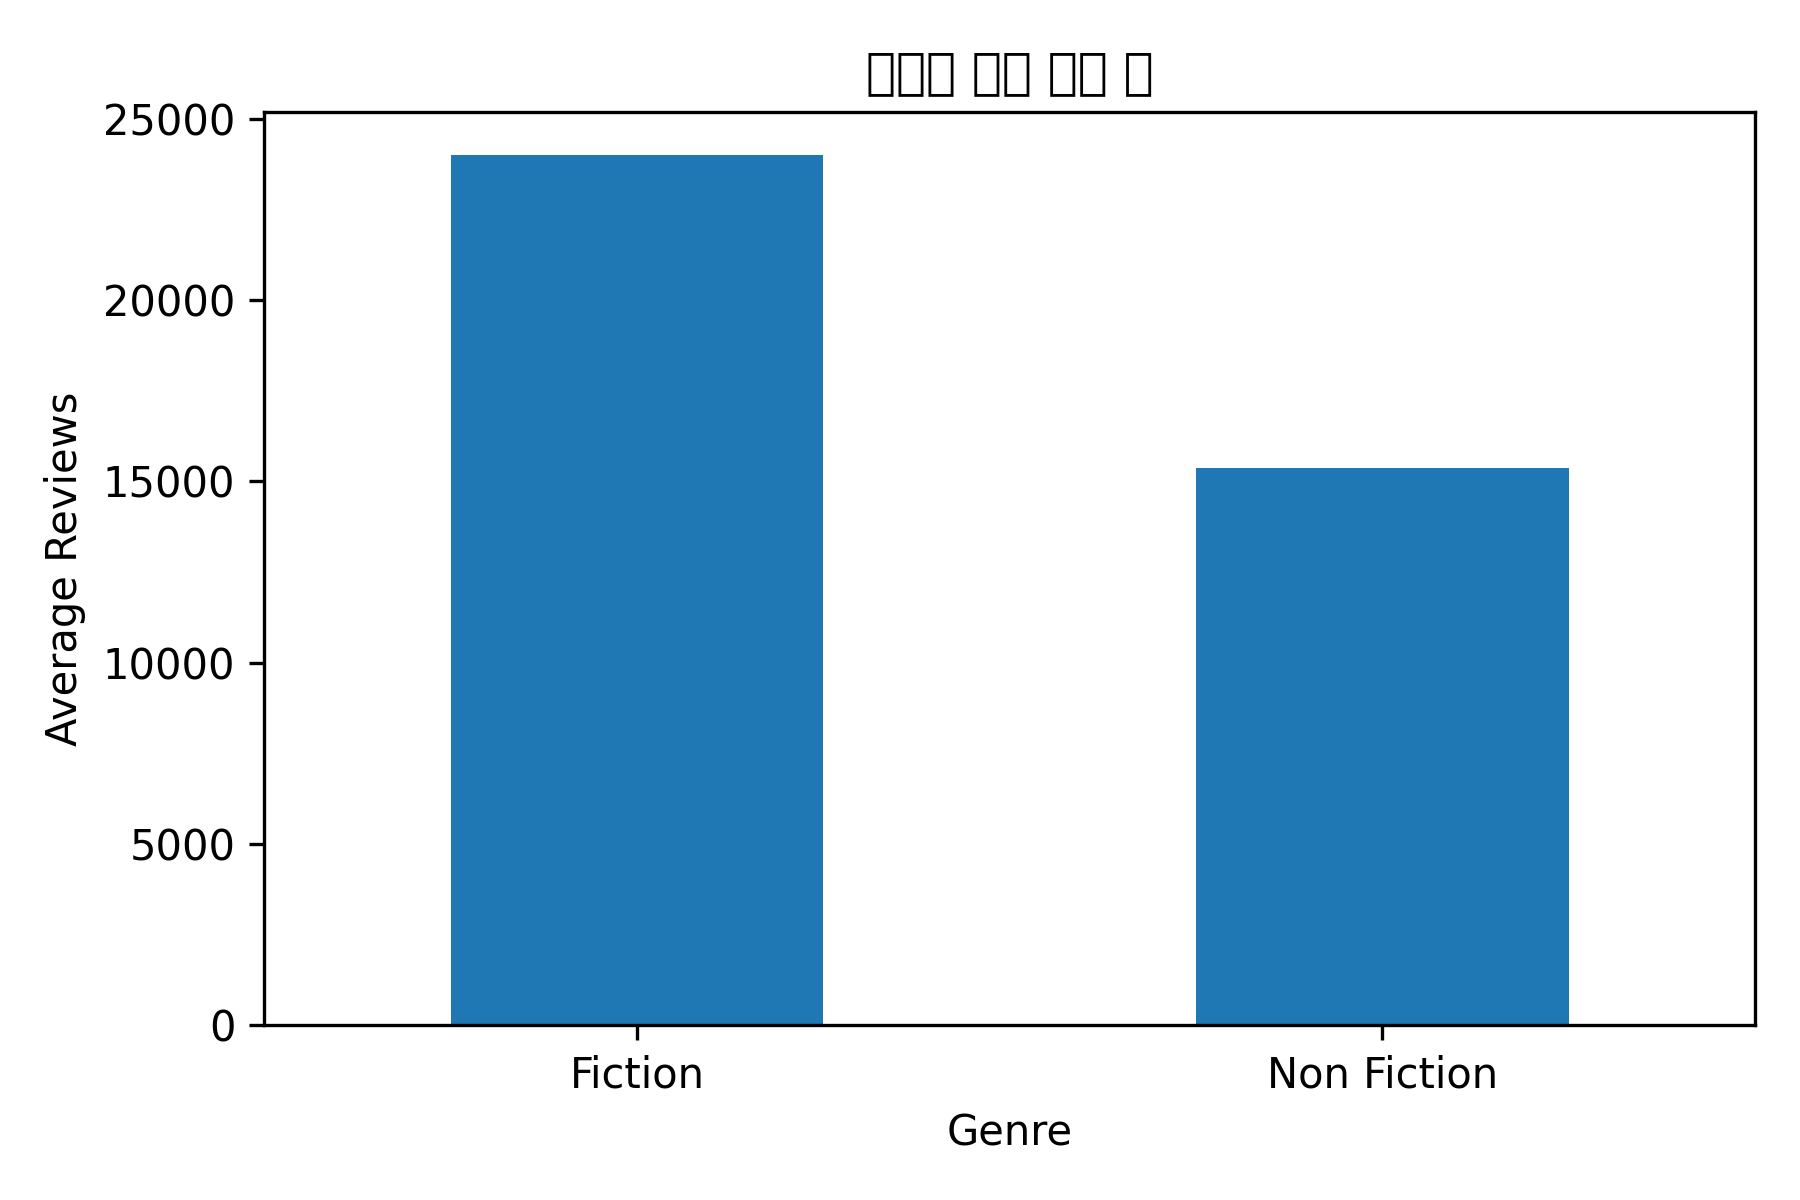

The data file committed next to this chart (first rows):
genre, amazon_reviews
Fiction, 23982
Non Fiction, 15376
